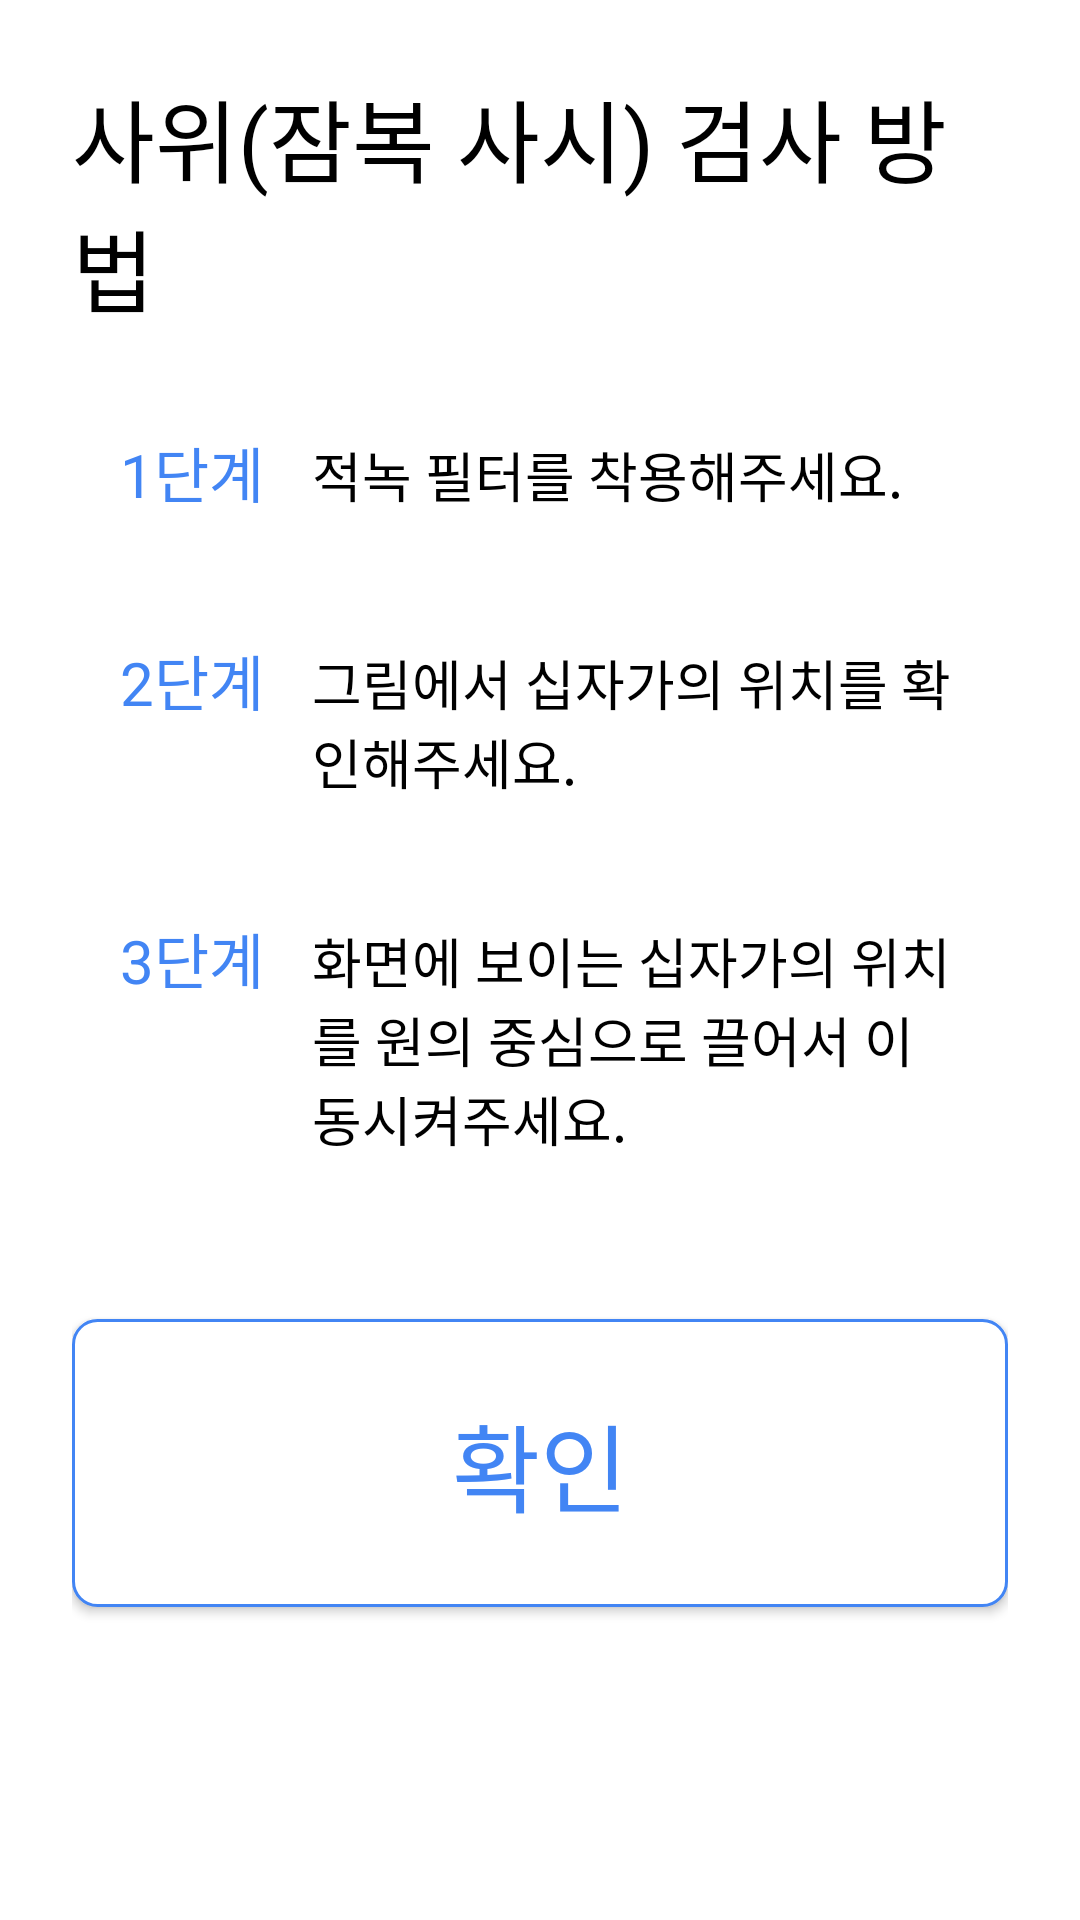

Layout XML and referenced resources for this Android screen:
<!-- AndroidManifest.xml: application theme Theme.NenoonKiosk -->
<!-- res/layout/dialog_sawi_howto.xml -->
<LinearLayout xmlns:android="http://schemas.android.com/apk/res/android"
    android:layout_width="match_parent"
    android:layout_height="wrap_content"
    android:orientation="vertical"
    android:padding="24dp"
    android:background="@android:color/white">

    <TextView
        android:layout_width="wrap_content"
        android:layout_height="wrap_content"
        android:text="사위(잠복 사시) 검사 방법"
        android:textSize="30sp"
        android:textColor="@android:color/black"
        android:layout_gravity="center_horizontal"
        android:layout_marginBottom="16dp"/>

    <LinearLayout
        android:layout_width="match_parent"
        android:layout_height="wrap_content"
        android:orientation="horizontal"
        android:layout_marginBottom="8dp"
        android:background="@android:color/white"
        android:padding="16dp">

        <TextView
            android:layout_width="wrap_content"
            android:layout_height="wrap_content"
            android:text="1단계"
            android:textSize="20sp"
            android:textColor="@color/neNoon_blue"
            android:layout_marginEnd="16dp"/>

        <TextView
            android:layout_width="0dp"
            android:layout_height="wrap_content"
            android:layout_weight="1"
            android:text="적녹 필터를 착용해주세요."
            android:textSize="18sp"
            android:textColor="@android:color/black"/>
    </LinearLayout>

    <LinearLayout
        android:layout_width="match_parent"
        android:layout_height="wrap_content"
        android:orientation="horizontal"
        android:layout_marginBottom="8dp"
        android:background="@android:color/white"
        android:padding="16dp">

        <TextView
            android:layout_width="wrap_content"
            android:layout_height="wrap_content"
            android:text="2단계"
            android:textSize="20sp"
            android:textColor="@color/neNoon_blue"
            android:layout_marginEnd="16dp"/>

        <TextView
            android:layout_width="0dp"
            android:layout_height="wrap_content"
            android:layout_weight="1"
            android:text="그림에서 십자가의 위치를 확인해주세요."
            android:textSize="18sp"
            android:textColor="@android:color/black"/>
    </LinearLayout>

    <LinearLayout
        android:layout_width="match_parent"
        android:layout_height="wrap_content"
        android:orientation="horizontal"
        android:layout_marginBottom="8dp"
        android:background="@android:color/white"
        android:padding="16dp">

        <TextView
            android:layout_width="wrap_content"
            android:layout_height="wrap_content"
            android:text="3단계"
            android:textSize="20sp"
            android:textColor="@color/neNoon_blue"
            android:layout_marginEnd="16dp"/>

        <TextView
            android:layout_width="0dp"
            android:layout_height="wrap_content"
            android:layout_weight="1"
            android:text="화면에 보이는 십자가의 위치를 원의 중심으로 끌어서 이동시켜주세요."
            android:textSize="18sp"
            android:textColor="@android:color/black"/>
    </LinearLayout>

    <Button
        android:id="@+id/btn_close_dialog"
        android:layout_width="match_parent"
        android:layout_height="96dp"
        android:text="확인"
        android:background="@drawable/rounded_button_light"
        android:layout_gravity="center_horizontal"
        android:layout_marginTop="32dp"
        android:textColor="@color/neNoon_blue"
        android:layout_alignParentBottom="true"
        android:elevation="0dp"
        android:textSize="32sp"/>
        />

</LinearLayout>
<!-- resources referenced by this layout -->
<resources>
  <color name="neNoon_blue">#4285F4</color>
  <!-- drawable rounded_button_light (drawable) -->
  <?xml version="1.0" encoding="utf-8"?>
  <shape xmlns:android="http://schemas.android.com/apk/res/android">
      <corners android:radius="8dp"/>
      <solid android:color="@android:color/background_light"/>
      <stroke android:color="@color/neNoon_blue" android:width="1dp"/>
  </shape>
  <style name="Theme.NenoonKiosk" parent="Theme.AppCompat.Light.NoActionBar">
          <item name="android:statusBarColor">@color/purple_700</item>
  
           <item name="android:windowBackground">@android:color/transparent</item>
      </style>
  <color name="purple_700">#FF3700B3</color>
</resources>
